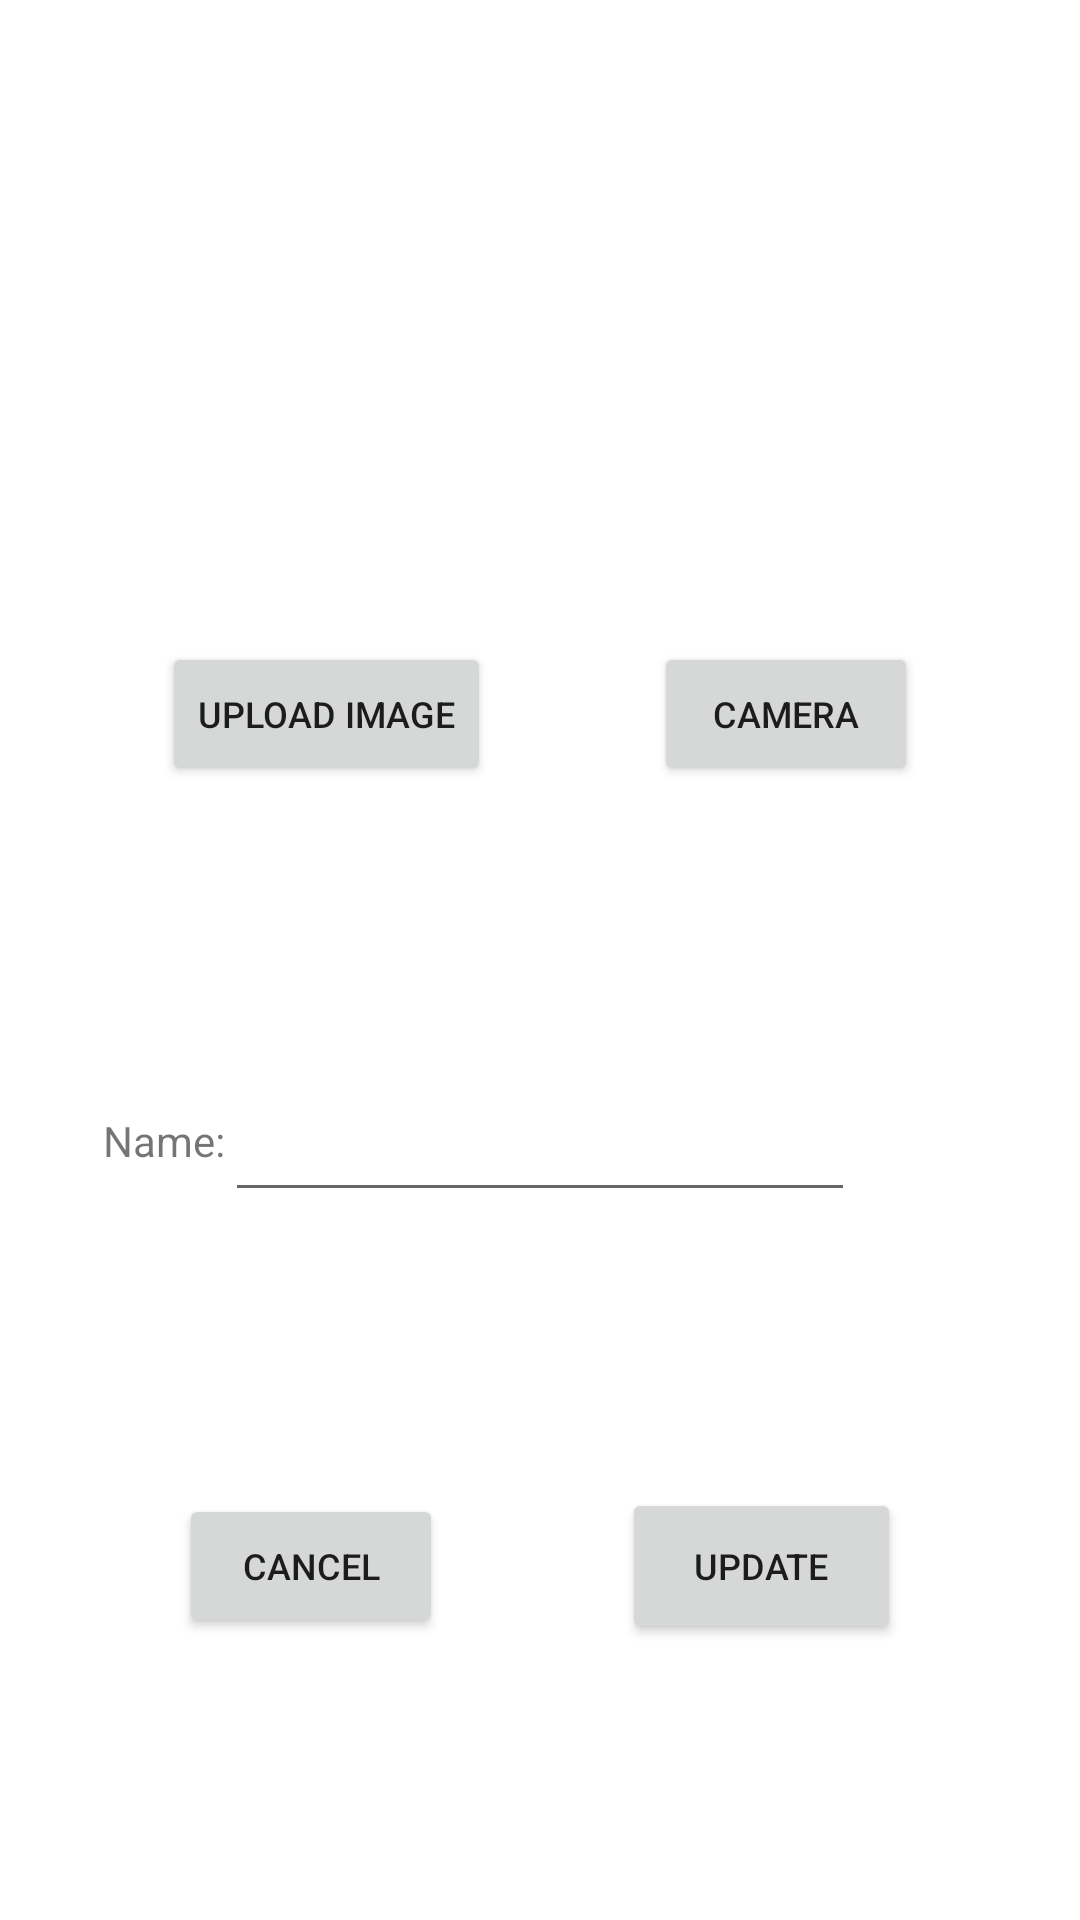

This screen was rendered from an Android layout file. Write that file and the resources it references.
<!-- AndroidManifest.xml: application theme Theme.Team21 -->
<!-- res/layout/activity_edit_profile.xml -->
<?xml version="1.0" encoding="utf-8"?>
<ScrollView xmlns:android="http://schemas.android.com/apk/res/android"
    xmlns:app="http://schemas.android.com/apk/res-auto"
    xmlns:tools="http://schemas.android.com/tools"
    android:id="@+id/iv_edit_avatar"
    android:layout_width="match_parent"
    android:layout_height="match_parent"
    android:fillViewport="true"
    tools:context=".PurrfectSitter.Activities.AddNewPostActivity">

    <androidx.constraintlayout.widget.ConstraintLayout
        android:layout_width="match_parent"
        android:layout_height="match_parent">

        <EditText
            android:id="@+id/et_edit_name"
            android:layout_width="wrap_content"
            android:layout_height="wrap_content"
            android:ems="10"
            android:gravity="center_horizontal"
            android:inputType="textPersonName"
            android:minHeight="48dp"
            app:layout_constraintBottom_toTopOf="@id/btn_cancel_edit"
            app:layout_constraintEnd_toEndOf="parent"
            app:layout_constraintStart_toStartOf="parent"
            app:layout_constraintTop_toBottomOf="@id/btn_avt_upload"
            tools:ignore="SpeakableTextPresentCheck" />

        <TextView
            android:id="@+id/tv_edit_name_lab"
            android:layout_width="wrap_content"
            android:layout_height="wrap_content"
            android:text="Name:"
            app:layout_constraintBottom_toBottomOf="@+id/et_edit_name"
            app:layout_constraintEnd_toStartOf="@+id/et_edit_name"
            app:layout_constraintTop_toTopOf="@+id/et_edit_name" />

        <ImageView
            android:id="@+id/iv_avt_edit"
            android:layout_width="150dp"
            android:layout_height="150dp"
            android:layout_marginTop="48dp"
            app:layout_constraintBottom_toTopOf="@+id/btn_avt_upload"
            app:layout_constraintEnd_toEndOf="parent"
            app:layout_constraintStart_toStartOf="parent"
            app:layout_constraintTop_toTopOf="parent"
            tools:srcCompat="@tools:sample/avatars" />

        <Button
            android:id="@+id/btn_avt_upload"
            android:layout_width="wrap_content"
            android:layout_height="wrap_content"
            android:layout_marginTop="16dp"
            android:text="Upload Image"
            android:textSize="12sp"
            app:layout_constraintEnd_toStartOf="@+id/btn_avt_camera"
            app:layout_constraintStart_toStartOf="parent"
            app:layout_constraintTop_toBottomOf="@id/iv_avt_edit" />

        <Button
            android:id="@+id/btn_avt_camera"
            android:layout_width="wrap_content"
            android:layout_height="wrap_content"
            android:text="Camera"
            android:textSize="12sp"
            app:layout_constraintBottom_toBottomOf="@+id/btn_avt_upload"
            app:layout_constraintEnd_toEndOf="parent"
            app:layout_constraintStart_toEndOf="@id/btn_avt_upload"
            app:layout_constraintTop_toTopOf="@+id/btn_avt_upload" />

        <Button
            android:id="@+id/btn_update"
            android:layout_width="93dp"
            android:layout_height="52dp"
            android:text="Update"
            android:textSize="12sp"
            app:layout_constraintBottom_toBottomOf="parent"
            app:layout_constraintEnd_toEndOf="parent"
            app:layout_constraintStart_toEndOf="@id/btn_cancel_edit"
            app:layout_constraintTop_toBottomOf="@+id/et_edit_name" />

        <Button
            android:id="@+id/btn_cancel_edit"
            android:layout_width="wrap_content"
            android:layout_height="wrap_content"
            android:text="Cancel"
            android:textSize="12sp"
            app:layout_constraintBottom_toBottomOf="@+id/btn_update"
            app:layout_constraintEnd_toStartOf="@+id/btn_update"
            app:layout_constraintStart_toStartOf="parent"
            app:layout_constraintTop_toTopOf="@+id/btn_update" />

        <ProgressBar
            android:id="@+id/progressBar2"
            style="?android:attr/progressBarStyle"
            android:layout_width="wrap_content"
            android:layout_height="wrap_content"
            android:visibility="gone"
            app:layout_constraintBottom_toBottomOf="parent"
            app:layout_constraintEnd_toEndOf="parent"
            app:layout_constraintStart_toStartOf="parent"
            app:layout_constraintTop_toBottomOf="@+id/btn_update" />

    </androidx.constraintlayout.widget.ConstraintLayout>
</ScrollView>
<!-- resources referenced by this layout -->
<resources>
  <style name="Theme.Team21" parent="Theme.MaterialComponents.DayNight.DarkActionBar">
          
          <item name="colorPrimary">@color/purple_500</item>
          <item name="colorPrimaryDark">@color/purple_200</item>
          <item name="colorAccent">@color/pink</item>
          <item name="colorPrimaryVariant">@color/purple_700</item>
          <item name="colorOnPrimary">@color/white</item>
          
          <item name="colorSecondary">@color/teal_200</item>
          <item name="colorSecondaryVariant">@color/teal_700</item>
          <item name="colorOnSecondary">@color/black</item>
          
          <item name="android:statusBarColor" tools:targetApi="l">?attr/colorPrimaryVariant</item>
          
      </style>
  <color name="purple_500">#FF6200EE</color>
  <color name="purple_200">#FFBB86FC</color>
  <color name="pink">#FFC0CB</color>
  <color name="purple_700">#FF3700B3</color>
  <color name="white">#FFFFFFFF</color>
  <color name="teal_200">#FF03DAC5</color>
  <color name="teal_700">#FF018786</color>
  <color name="black">#FF000000</color>
</resources>
